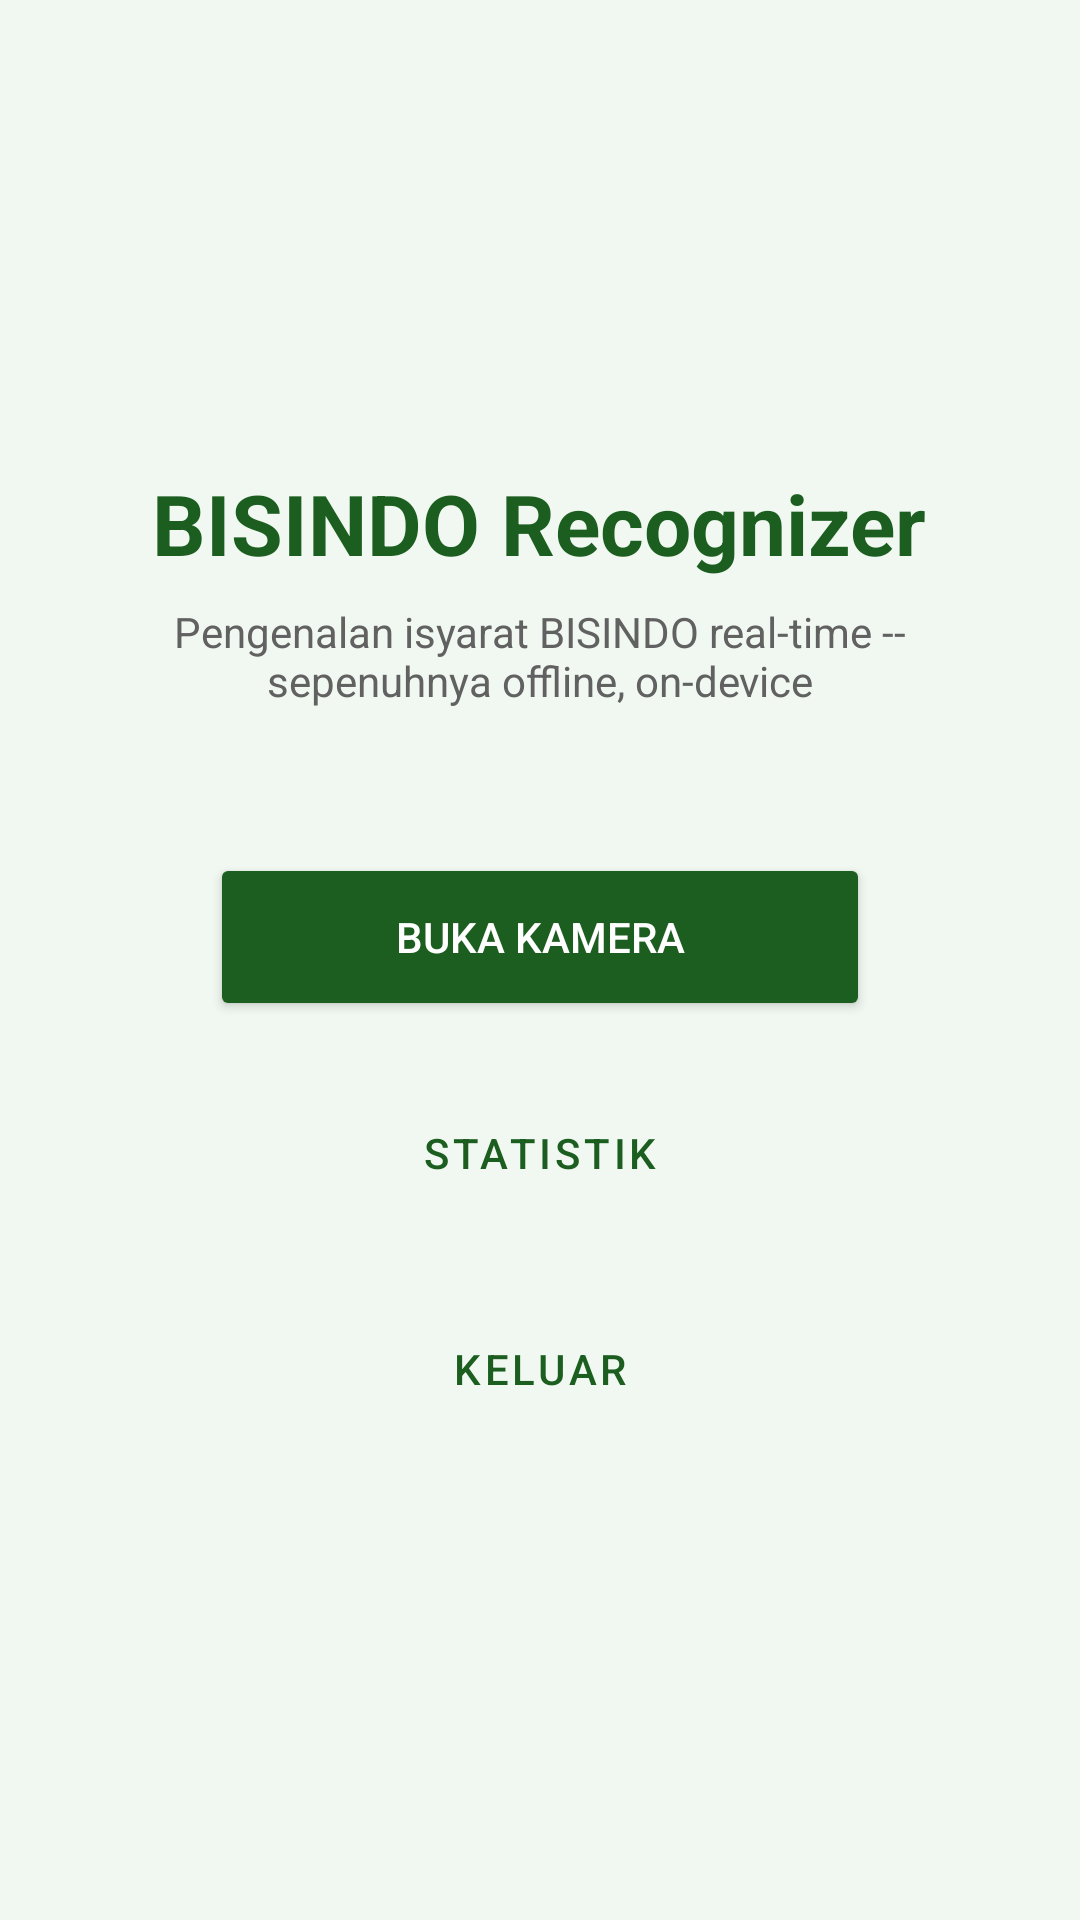

Write the Android layout XML for this screen, with the resource values it uses.
<!-- AndroidManifest.xml: application theme Theme.BisindoRecognizer -->
<!-- res/layout/activity_main.xml -->
<?xml version="1.0" encoding="utf-8"?>
<LinearLayout xmlns:android="http://schemas.android.com/apk/res/android"
    android:layout_width="match_parent"
    android:layout_height="match_parent"
    android:orientation="vertical"
    android:gravity="center"
    android:padding="32dp"
    android:background="@color/menu_background">

    <TextView
        android:layout_width="wrap_content"
        android:layout_height="wrap_content"
        android:text="@string/app_name"
        android:textColor="@color/ic_launcher_background"
        android:textSize="28sp"
        android:textStyle="bold" />

    <TextView
        android:layout_width="wrap_content"
        android:layout_height="wrap_content"
        android:layout_marginTop="8dp"
        android:layout_marginBottom="48dp"
        android:text="@string/app_tagline"
        android:textAlignment="center"
        android:textColor="#616161"
        android:textSize="14sp" />

    <Button
        android:id="@+id/btnOpenCamera"
        android:layout_width="220dp"
        android:layout_height="56dp"
        android:layout_marginBottom="16dp"
        android:backgroundTint="@color/ic_launcher_background"
        android:text="@string/btn_open_camera"
        android:textColor="#FFFFFF" />

    <Button
        android:id="@+id/btnHistory"
        android:layout_width="220dp"
        android:layout_height="56dp"
        android:layout_marginBottom="16dp"
        style="@style/Widget.MaterialComponents.Button.OutlinedButton"
        android:text="@string/btn_history" />

    <Button
        android:id="@+id/btnQuitApp"
        android:layout_width="220dp"
        android:layout_height="56dp"
        style="@style/Widget.MaterialComponents.Button.OutlinedButton"
        android:text="@string/btn_quit_app" />

</LinearLayout>
<!-- resources referenced by this layout -->
<resources>
  <color name="ic_launcher_background">#1B5E20</color>
  <color name="menu_background">#F1F8F1</color>
  <string name="app_name">BISINDO Recognizer</string>
  <string name="app_tagline">Pengenalan isyarat BISINDO real-time -- sepenuhnya offline, on-device</string>
  <string name="btn_history">Statistik</string>
  <string name="btn_open_camera">Buka Kamera</string>
  <string name="btn_quit_app">Keluar</string>
  <style name="Theme.BisindoRecognizer" parent="Theme.MaterialComponents.DayNight.NoActionBar">
          <item name="colorPrimary">@color/ic_launcher_background</item>
          <item name="colorPrimaryDark">@color/ic_launcher_background</item>
          <item name="colorAccent">@color/ic_launcher_foreground</item>
      </style>
  <color name="ic_launcher_foreground">#FFFFFF</color>
</resources>
